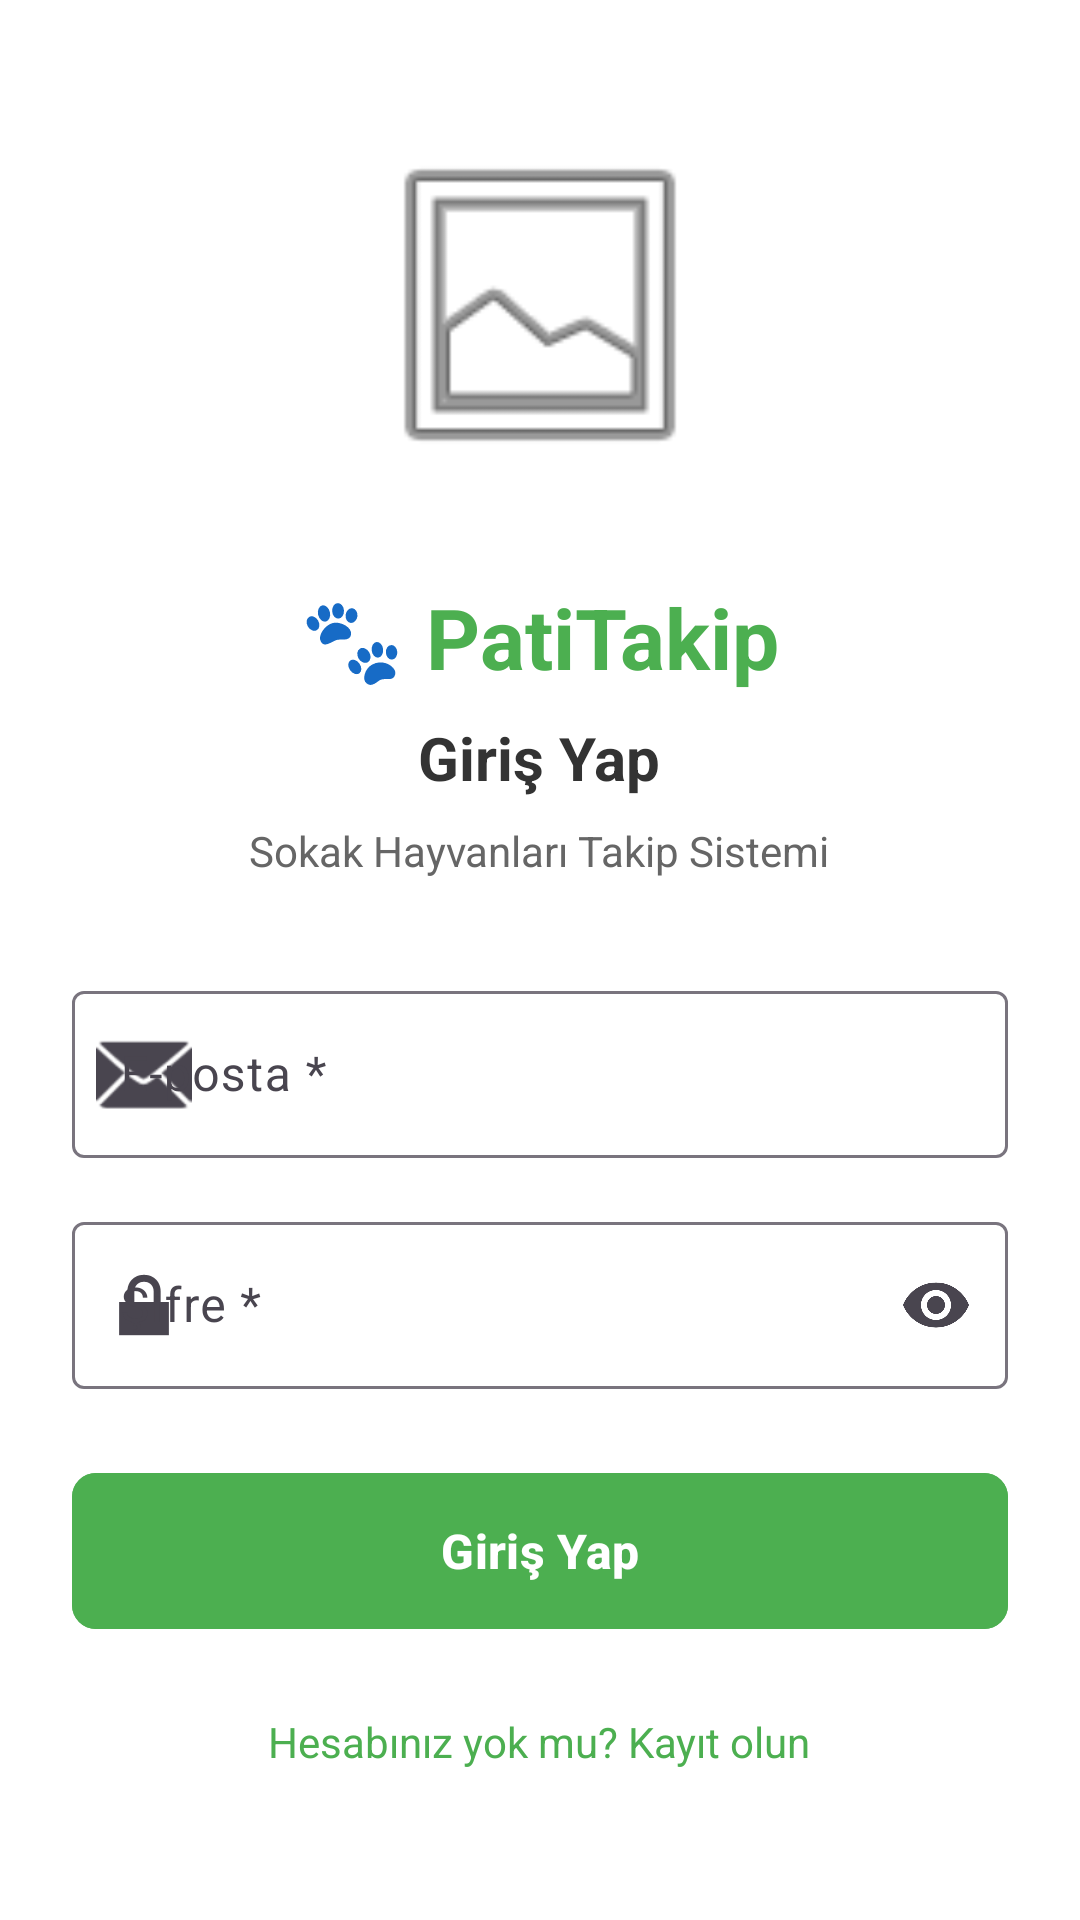

Android layout source for this screen:
<!-- AndroidManifest.xml: activity theme Theme.PatiTakip -->
<!-- res/layout/activity_auth.xml -->
<?xml version="1.0" encoding="utf-8"?>

<ScrollView xmlns:android="http://schemas.android.com/apk/res/android"
    xmlns:app="http://schemas.android.com/apk/res-auto"
    android:layout_width="match_parent"
    android:layout_height="match_parent"
    android:fillViewport="true"
    android:background="@android:color/white">

    <LinearLayout
        android:layout_width="match_parent"
        android:layout_height="wrap_content"
        android:orientation="vertical"
        android:gravity="center"
        android:padding="24dp">

        <ImageView
            android:layout_width="120dp"
            android:layout_height="120dp"
            android:src="@android:drawable/ic_menu_gallery"
            android:layout_marginBottom="32dp"
            android:contentDescription="@string/app_name" />

        <TextView
            android:layout_width="wrap_content"
            android:layout_height="wrap_content"
            android:text="🐾 PatiTakip"
            android:textSize="28sp"
            android:textStyle="bold"
            android:textColor="#4CAF50"
            android:layout_marginBottom="8dp" />

        <TextView
            android:id="@+id/tvTitle"
            android:layout_width="wrap_content"
            android:layout_height="wrap_content"
            android:text="Giriş Yap"
            android:textSize="20sp"
            android:textStyle="bold"
            android:textColor="#333333"
            android:layout_marginBottom="8dp" />

        <TextView
            android:layout_width="wrap_content"
            android:layout_height="wrap_content"
            android:text="Sokak Hayvanları Takip Sistemi"
            android:textSize="14sp"
            android:textColor="#666666"
            android:layout_marginBottom="32dp" />

        
        <com.google.android.material.textfield.TextInputLayout
            android:id="@+id/tilUsername"
            android:layout_width="match_parent"
            android:layout_height="wrap_content"
            android:layout_marginBottom="16dp"
            android:hint="Kullanıcı Adı *"
            android:visibility="gone"
            app:boxBackgroundMode="outline"
            app:startIconDrawable="@android:drawable/ic_menu_myplaces">

            <com.google.android.material.textfield.TextInputEditText
                android:id="@+id/etUsername"
                android:layout_width="match_parent"
                android:layout_height="wrap_content"
                android:inputType="text"
                android:maxLength="50" />

        </com.google.android.material.textfield.TextInputLayout>

        
        <com.google.android.material.textfield.TextInputLayout
            android:id="@+id/tilFullName"
            android:layout_width="match_parent"
            android:layout_height="wrap_content"
            android:layout_marginBottom="16dp"
            android:hint="Tam İsim (opsiyonel)"
            android:visibility="gone"
            app:boxBackgroundMode="outline"
            app:startIconDrawable="@android:drawable/ic_menu_info_details">

            <com.google.android.material.textfield.TextInputEditText
                android:id="@+id/etFullName"
                android:layout_width="match_parent"
                android:layout_height="wrap_content"
                android:inputType="textPersonName"
                android:maxLength="100" />

        </com.google.android.material.textfield.TextInputLayout>

        
        <com.google.android.material.textfield.TextInputLayout
            android:id="@+id/tilEmail"
            android:layout_width="match_parent"
            android:layout_height="wrap_content"
            android:layout_marginBottom="16dp"
            android:hint="E-posta *"
            app:boxBackgroundMode="outline"
            app:startIconDrawable="@android:drawable/ic_dialog_email">

            <com.google.android.material.textfield.TextInputEditText
                android:id="@+id/etEmail"
                android:layout_width="match_parent"
                android:layout_height="wrap_content"
                android:inputType="textEmailAddress" />

        </com.google.android.material.textfield.TextInputLayout>

        
        <com.google.android.material.textfield.TextInputLayout
            android:id="@+id/tilPassword"
            android:layout_width="match_parent"
            android:layout_height="wrap_content"
            android:layout_marginBottom="24dp"
            android:hint="Şifre *"
            app:boxBackgroundMode="outline"
            app:startIconDrawable="@android:drawable/ic_lock_lock"
            app:endIconMode="password_toggle">

            <com.google.android.material.textfield.TextInputEditText
                android:id="@+id/etPassword"
                android:layout_width="match_parent"
                android:layout_height="wrap_content"
                android:inputType="textPassword" />

        </com.google.android.material.textfield.TextInputLayout>

        
        <com.google.android.material.button.MaterialButton
            android:id="@+id/btnSubmit"
            android:layout_width="match_parent"
            android:layout_height="60dp"
            android:text="Giriş Yap"
            android:textSize="16sp"
            android:textStyle="bold"
            app:cornerRadius="8dp"
            android:backgroundTint="#4CAF50" />

        
        <TextView
            android:id="@+id/tvToggleMode"
            android:layout_width="wrap_content"
            android:layout_height="wrap_content"
            android:text="Hesabınız yok mu? Kayıt olun"
            android:textSize="14sp"
            android:textColor="#4CAF50"
            android:layout_marginTop="16dp"
            android:clickable="true"
            android:focusable="true"
            android:padding="8dp" />

    </LinearLayout>

</ScrollView>
<!-- resources referenced by this layout -->
<resources>
  <string name="app_name">PatiTakip</string>
  <style name="Theme.PatiTakip" parent="Base.Theme.PatiTakip" />
  <style name="Base.Theme.PatiTakip" parent="Theme.Material3.DayNight.NoActionBar">
          
          <item name="colorPrimary">@color/primary</item>
          <item name="colorPrimaryDark">@color/primary_dark</item>
          <item name="colorAccent">@color/accent</item>
          <item name="colorSecondary">@color/accent</item>
  
          
          <item name="android:colorBackground">@color/background</item>
          <item name="colorSurface">@color/surface</item>
  
          
          <item name="android:textColorPrimary">@color/text_primary</item>
          <item name="android:textColorSecondary">@color/text_secondary</item>
  
          
          <item name="android:statusBarColor">@color/primary</item>
          <item name="android:windowLightStatusBar" tools:targetApi="m">false</item>
      </style>
  <color name="primary">#1976D2</color>
  <color name="primary_dark">#0D47A1</color>
  <color name="accent">#26A69A</color>
  <color name="background">#F8F9FA</color>
  <color name="surface">#FFFFFF</color>
  <color name="text_primary">#212121</color>
  <color name="text_secondary">#757575</color>
</resources>
